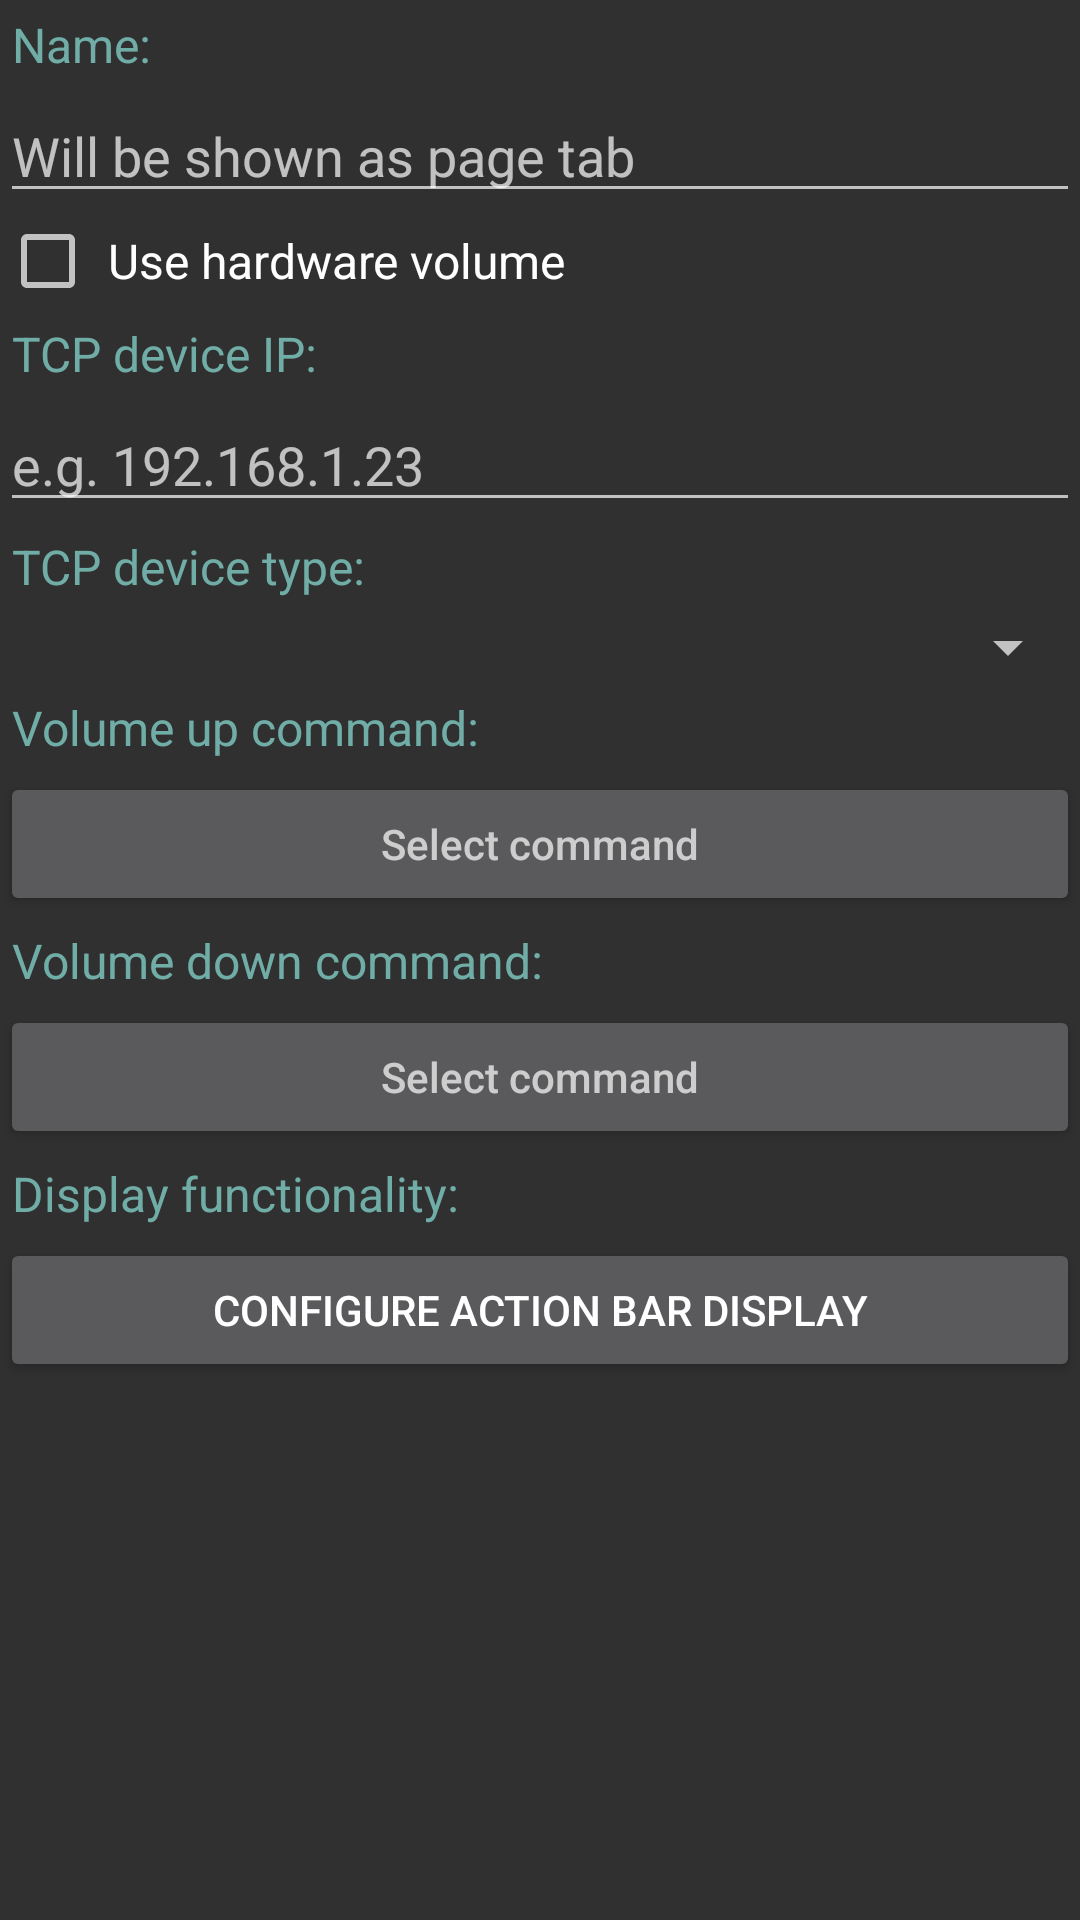

Here is an Android app screen rendered from its layout file. Give the layout XML and the strings, colors and styles it references.
<!-- AndroidManifest.xml: application theme AppTheme -->
<!-- res/layout/dialog_add_page.xml -->
<?xml version="1.0" encoding="utf-8"?>
<LinearLayout xmlns:android="http://schemas.android.com/apk/res/android"
    android:orientation="vertical" android:layout_width="match_parent"
    android:layout_height="match_parent"
    android:theme="@style/DialogTheme">

    <TextView
        android:layout_width="match_parent"
        android:layout_height="wrap_content"
        android:text="@string/dialog_name"
        style="@style/DialogTitleViewTheme"/>
    <EditText
        android:id="@+id/edit_name"
        android:layout_width="match_parent"
        android:layout_height="wrap_content"
        android:hint="@string/dialog_name_summary"/>

    <LinearLayout
        android:layout_width="match_parent"
        android:layout_height="wrap_content"
        android:orientation="horizontal">
        <CheckBox
            android:id="@+id/edit_use_hardware_volume"
            android:layout_width="wrap_content"
            android:layout_height="wrap_content"
            android:layout_gravity="center"/>
        <TextView
            android:id="@+id/view_use_hardware_volume"
            android:layout_width="wrap_content"
            android:layout_height="wrap_content"
            android:text="@string/dialog_use_hardware_volume"
            android:layout_gravity="center"/>
    </LinearLayout>

    <LinearLayout
        android:id="@+id/volume_button_layout"
        android:layout_width="match_parent"
        android:layout_height="wrap_content"
        android:orientation="vertical">
        <TextView
            android:layout_width="match_parent"
            android:layout_height="wrap_content"
            android:text="@string/dialog_receiver_ip"
            style="@style/DialogTitleViewTheme"/>
        <AutoCompleteTextView
            android:id="@+id/edit_receiver_ip"
            android:layout_width="match_parent"
            android:layout_height="wrap_content"
            android:hint="@string/dialog_receiver_ip_summary"
            android:completionThreshold="1"/>

        <TextView
            android:layout_width="match_parent"
            android:layout_height="wrap_content"
            android:text="@string/dialog_receiver_type"
            style="@style/DialogTitleViewTheme"/>
        <Spinner
            android:id="@+id/edit_receiver_type"
            android:layout_width="match_parent"
            android:layout_height="wrap_content"/>

        <TextView
            android:layout_width="match_parent"
            android:layout_height="wrap_content"
            android:text="@string/dialog_volume_up_command"
            style="@style/DialogTitleViewTheme"/>
        <Button
            android:id="@+id/select_command_up"
            android:layout_width="match_parent"
            android:layout_height="wrap_content"
            android:hint="@string/dialog_select_command"/>

        <TextView
            android:layout_width="match_parent"
            android:layout_height="wrap_content"
            android:text="@string/dialog_volume_down_command"
            style="@style/DialogTitleViewTheme"/>
        <Button
            android:id="@+id/select_command_down"
            android:layout_width="match_parent"
            android:layout_height="wrap_content"
            android:hint="@string/dialog_select_command"/>
    </LinearLayout>

    <TextView
        android:layout_width="match_parent"
        android:layout_height="wrap_content"
        android:text="@string/dialog_display_functionality"
        style="@style/DialogTitleViewTheme"/>
    <Button
        android:id="@+id/configure_action_bar_display"
        android:text="@string/dialog_configure_action_bar_display"
        android:layout_width="match_parent"
        android:layout_height="wrap_content" />
    
</LinearLayout>
<!-- resources referenced by this layout -->
<resources>
  <string name="dialog_configure_action_bar_display">Configure action bar display</string>
  <string name="dialog_display_functionality">Display functionality:</string>
  <string name="dialog_name">Name:</string>
  <string name="dialog_name_summary">Will be shown as page tab</string>
  <string name="dialog_receiver_ip">TCP device IP:</string>
  <string name="dialog_receiver_ip_summary">e.g. 192.168.1.23</string>
  <string name="dialog_receiver_type">TCP device type:</string>
  <string name="dialog_select_command">Select command</string>
  <string name="dialog_use_hardware_volume">Use hardware volume</string>
  <string name="dialog_volume_down_command">Volume down command:</string>
  <string name="dialog_volume_up_command">Volume up command:</string>
  <style name="DialogTheme" parent="AppTheme">
          <item name="android:textViewStyle">@style/DialogTextViewTheme</item>
      </style>
  <style name="DialogTitleViewTheme" parent="DialogTextViewTheme">
          <item name="android:textColor">@color/text_title</item>
      </style>
  <style name="AppTheme" parent="Theme.AppCompat">
          
          <item name="alertDialogStyle">@style/AlertDialogStyle</item>
      </style>
  <style name="DialogTextViewTheme" parent="android:TextAppearance.Widget.TextView">
          <item name="android:padding">@dimen/dialog_content_padding</item>
      </style>
  <color name="text_title">#CE80cbc4</color>
  <style name="AlertDialogStyle" parent="@style/AlertDialog.AppCompat">
          <item name="android:layout">@layout/abcd_alert_dialog_material</item>
      </style>
  <dimen name="dialog_content_padding">4dp</dimen>
</resources>
